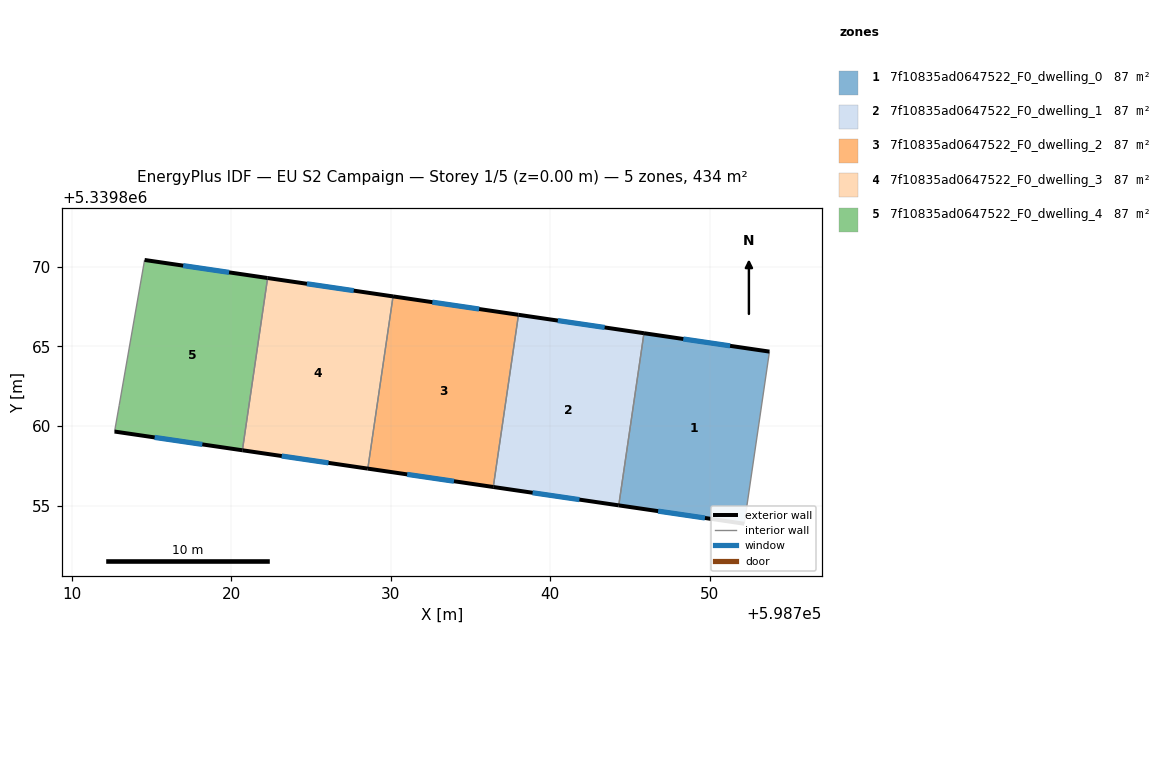
=== STOREY PLAN SPEC (per zone: floor XY polygon, exterior-wall plan segments, windows/doors) ===
zone 1: 7f10835ad0647522_F0_dwelling_0  (86.8 m²)
  floor: (598753.75, 5339864.68) (598752.17, 5339853.88) (598744.30, 5339855.03) (598745.88, 5339865.83)
  exterior wall: (598753.75, 5339864.68) – (598745.88, 5339865.83)  [8.0 m]
    window: (598751.28, 5339865.04) – (598748.35, 5339865.47)  [3.3 m²]
  exterior wall: (598744.30, 5339855.03) – (598752.17, 5339853.88)  [8.0 m]
    window: (598746.77, 5339854.67) – (598749.71, 5339854.24)  [3.3 m²]
  interior walls: 2
zone 2: 7f10835ad0647522_F0_dwelling_1  (86.8 m²)
  floor: (598745.88, 5339865.83) (598744.30, 5339855.03) (598736.43, 5339856.19) (598738.01, 5339866.99)
  exterior wall: (598745.88, 5339865.83) – (598738.01, 5339866.99)  [8.0 m]
    window: (598743.41, 5339866.19) – (598740.48, 5339866.62)  [3.3 m²]
  exterior wall: (598736.43, 5339856.19) – (598744.30, 5339855.03)  [8.0 m]
    window: (598738.90, 5339855.82) – (598741.83, 5339855.39)  [3.3 m²]
  interior walls: 2
zone 3: 7f10835ad0647522_F0_dwelling_2  (86.8 m²)
  floor: (598738.01, 5339866.99) (598736.43, 5339856.19) (598728.56, 5339857.34) (598730.14, 5339868.14)
  exterior wall: (598738.01, 5339866.99) – (598730.14, 5339868.14)  [8.0 m]
    window: (598735.55, 5339867.35) – (598732.61, 5339867.78)  [3.3 m²]
  exterior wall: (598728.56, 5339857.34) – (598736.43, 5339856.19)  [8.0 m]
    window: (598731.03, 5339856.98) – (598733.96, 5339856.55)  [3.3 m²]
  interior walls: 2
zone 4: 7f10835ad0647522_F0_dwelling_3  (86.8 m²)
  floor: (598730.14, 5339868.14) (598728.56, 5339857.34) (598720.69, 5339858.49) (598722.28, 5339869.29)
  exterior wall: (598730.14, 5339868.14) – (598722.28, 5339869.29)  [8.0 m]
    window: (598727.68, 5339868.50) – (598724.74, 5339868.93)  [3.3 m²]
  exterior wall: (598720.69, 5339858.49) – (598728.56, 5339857.34)  [8.0 m]
    window: (598723.16, 5339858.13) – (598726.10, 5339857.70)  [3.3 m²]
  interior walls: 2
zone 5: 7f10835ad0647522_F0_dwelling_4  (86.8 m²)
  floor: (598722.28, 5339869.29) (598720.69, 5339858.49) (598712.68, 5339859.66) (598712.97, 5339861.31) (598714.56, 5339870.42)
  exterior wall: (598712.68, 5339859.66) – (598720.69, 5339858.49)  [8.1 m]
    window: (598715.19, 5339859.29) – (598718.18, 5339858.86)  [3.4 m²]
  exterior wall: (598722.28, 5339869.29) – (598714.56, 5339870.42)  [7.8 m]
    window: (598719.86, 5339869.65) – (598716.98, 5339870.07)  [3.3 m²]
  interior walls: 3

=== DERIVED (storey summary) ===
Building: EU S2 Campaign
Storey: 1 of 5  (floor level z = 0.00 m)
Storey gross floor area: 434.0 m²
Zones on this storey: 5
  - 7f10835ad0647522_F0_dwelling_0: floor 86.8 m²; exterior wall 15.9 m (47.7 m²); 2 window(s) 6.6 m²; WWR 13.9%
  - 7f10835ad0647522_F0_dwelling_1: floor 86.8 m²; exterior wall 15.9 m (47.7 m²); 2 window(s) 6.6 m²; WWR 13.9%
  - 7f10835ad0647522_F0_dwelling_2: floor 86.8 m²; exterior wall 15.9 m (47.7 m²); 2 window(s) 6.6 m²; WWR 13.9%
  - 7f10835ad0647522_F0_dwelling_3: floor 86.8 m²; exterior wall 15.9 m (47.7 m²); 2 window(s) 6.6 m²; WWR 13.9%
  - 7f10835ad0647522_F0_dwelling_4: floor 86.8 m²; exterior wall 15.9 m (47.7 m²); 2 window(s) 6.6 m²; WWR 13.9%
Zone adjacency (shared interzone walls):
  - 7f10835ad0647522_F0_dwelling_0 ↔ 7f10835ad0647522_F0_dwelling_1
  - 7f10835ad0647522_F0_dwelling_1 ↔ 7f10835ad0647522_F0_dwelling_2
  - 7f10835ad0647522_F0_dwelling_2 ↔ 7f10835ad0647522_F0_dwelling_3
  - 7f10835ad0647522_F0_dwelling_3 ↔ 7f10835ad0647522_F0_dwelling_4